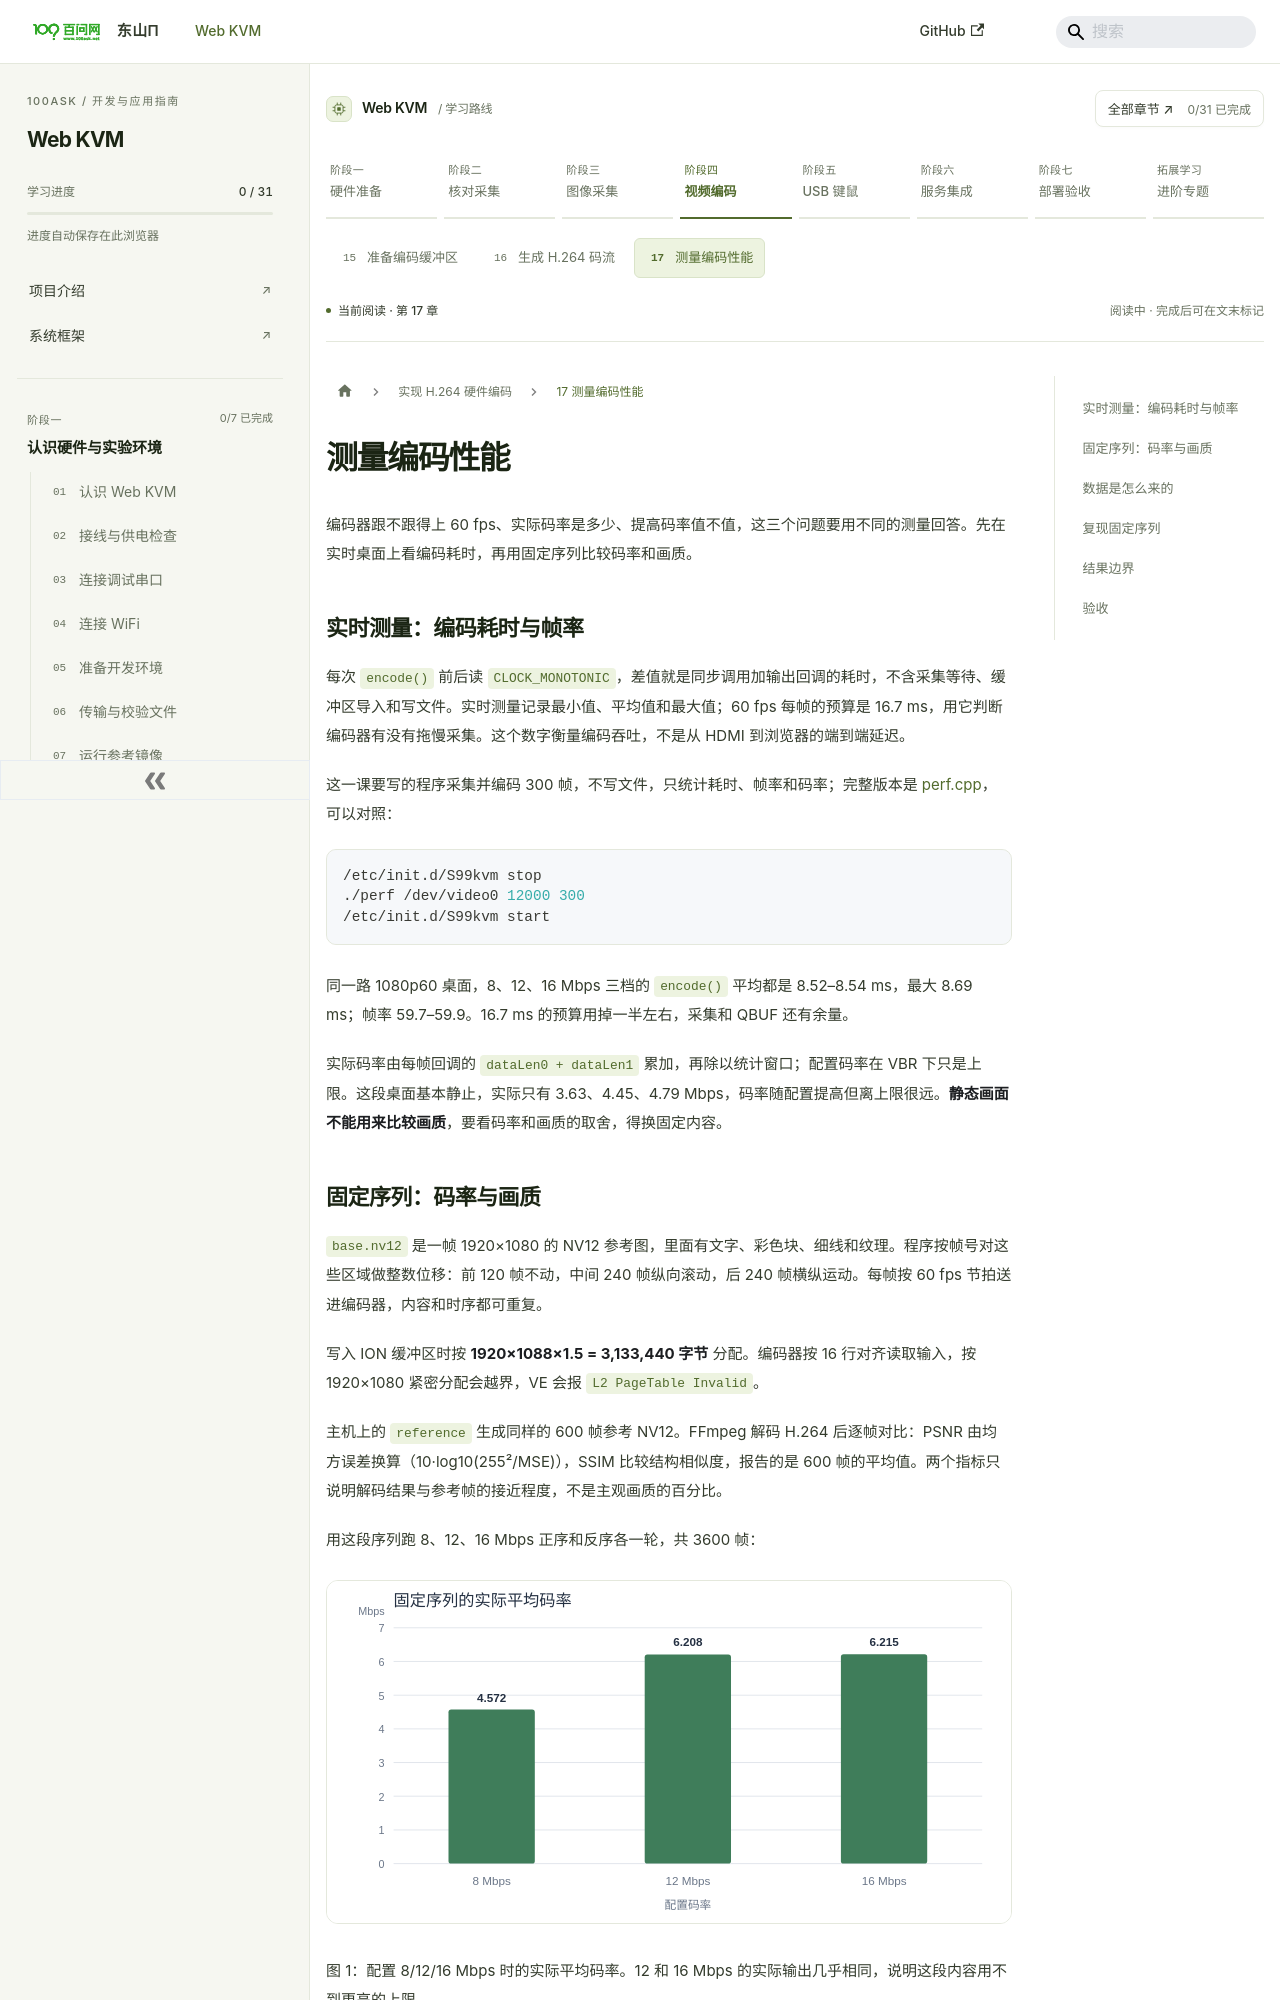

repository: dshanpi/solution-docs · page: docs/course/encoding/video-performance/index.html · generator: docusaurus

---
title: "测量编码性能"
sidebar_label: "17 测量编码性能"
sidebar_position: 14
slug: /course/encoding/video-performance
---

# 测量编码性能

编码器跟不跟得上 60 fps、实际码率是多少、提高码率值不值，这三个问题要用不同的测量回答。先在实时桌面上看编码耗时，再用固定序列比较码率和画质。

## 实时测量：编码耗时与帧率

每次 `encode()` 前后读 `CLOCK_MONOTONIC`，差值就是同步调用加输出回调的耗时，不含采集等待、缓冲区导入和写文件。实时测量记录最小值、平均值和最大值；60 fps 每帧的预算是 16.7 ms，用它判断编码器有没有拖慢采集。这个数字衡量编码吞吐，不是从 HDMI 到浏览器的端到端延迟。

这一课要写的程序采集并编码 300 帧，不写文件，只统计耗时、帧率和码率；完整版本是 [perf.cpp](/examples/kvm/04-encoding/17-performance/perf.cpp)，可以对照：

```sh
/etc/init.d/S99kvm stop
./perf /dev/video0 12000 300
/etc/init.d/S99kvm start
```

同一路 1080p60 桌面，8、12、16 Mbps 三档的 `encode()` 平均都是 8.52–8.54 ms，最大 8.69 ms；帧率 59.7–59.9。16.7 ms 的预算用掉一半左右，采集和 QBUF 还有余量。

实际码率由每帧回调的 `dataLen0 + dataLen1` 累加，再除以统计窗口；配置码率在 VBR 下只是上限。这段桌面基本静止，实际只有 3.63、4.45、4.79 Mbps，码率随配置提高但离上限很远。**静态画面不能用来比较画质**，要看码率和画质的取舍，得换固定内容。
